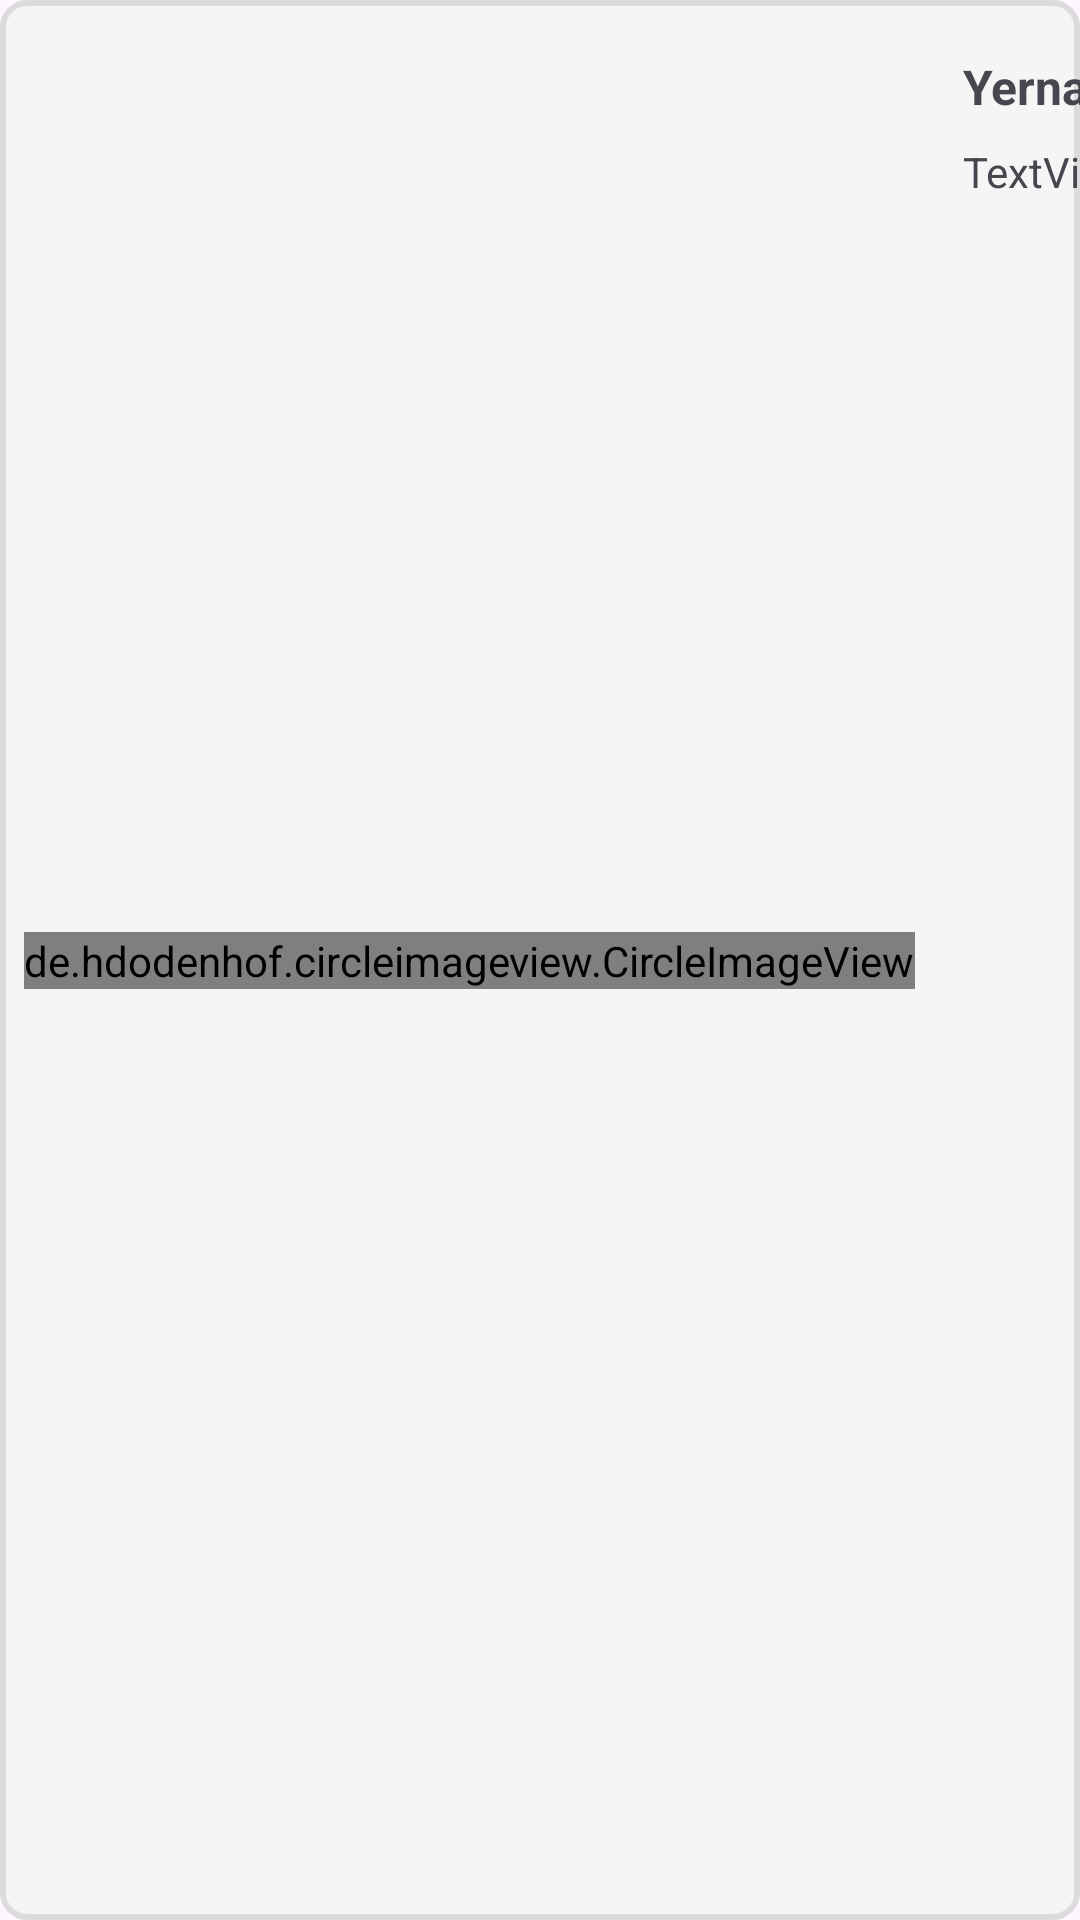

This screen was rendered from an Android layout file. Write that file and the resources it references.
<!-- AndroidManifest.xml: application theme Theme.StartUps -->
<!-- res/layout/chat_element.xml -->
<?xml version="1.0" encoding="utf-8"?>
<androidx.constraintlayout.widget.ConstraintLayout xmlns:android="http://schemas.android.com/apk/res/android"
    xmlns:app="http://schemas.android.com/apk/res-auto"
    xmlns:tools="http://schemas.android.com/tools"
    android:layout_width="match_parent"
    android:layout_height="wrap_content"
    android:background="@drawable/filter_button">

    <de.hdodenhof.circleimageview.CircleImageView
        android:id="@+id/circleImageView3"
        android:layout_width="wrap_content"
        android:layout_height="wrap_content"
        android:layout_marginStart="8dp"
        android:layout_marginTop="8dp"
        android:layout_marginBottom="8dp"
        android:src="@mipmap/ic_launcher"
        app:layout_constraintBottom_toBottomOf="parent"
        app:layout_constraintStart_toStartOf="parent"
        app:layout_constraintTop_toTopOf="parent" />

    <TextView
        android:id="@+id/chatName"
        android:layout_width="wrap_content"
        android:layout_height="wrap_content"
        android:layout_marginStart="16dp"
        android:layout_marginTop="18dp"
        android:text="Yernar"
        android:textSize="16dp"
        android:textStyle="bold"
        app:layout_constraintEnd_toEndOf="parent"
        app:layout_constraintHorizontal_bias="0.0"
        app:layout_constraintStart_toEndOf="@+id/circleImageView3"
        app:layout_constraintTop_toTopOf="parent" />

    <TextView
        android:id="@+id/chatText"
        android:layout_width="wrap_content"
        android:layout_height="wrap_content"
        android:layout_marginStart="16dp"
        android:layout_marginTop="8dp"
        android:layout_marginEnd="24dp"
        android:lines="1"
        android:maxWidth="260dp"
        android:text="TextViewfrpgerigjoerijgoiejrogjoerijgoierjgoerjioijgoierjgoiejrogjeorgjoejro"
        app:layout_constraintBottom_toBottomOf="parent"
        app:layout_constraintEnd_toEndOf="parent"
        app:layout_constraintHorizontal_bias="0.0"
        app:layout_constraintStart_toEndOf="@+id/circleImageView3"
        app:layout_constraintTop_toBottomOf="@+id/chatName"
        app:layout_constraintVertical_bias="0.0" />

    <TextView
        android:id="@+id/chatDate"
        android:layout_width="wrap_content"
        android:layout_height="wrap_content"
        android:layout_marginTop="18dp"
        android:layout_marginEnd="24dp"
        android:text="00:00"
        app:layout_constraintBottom_toTopOf="@+id/chatText"
        app:layout_constraintEnd_toEndOf="parent"
        app:layout_constraintHorizontal_bias="1.0"
        app:layout_constraintStart_toEndOf="@+id/chatName"
        app:layout_constraintTop_toTopOf="parent"
        app:layout_constraintVertical_bias="0.0" />


</androidx.constraintlayout.widget.ConstraintLayout>
<!-- resources referenced by this layout -->
<resources>
  <!-- drawable filter_button (drawable) -->
  <?xml version="1.0" encoding="utf-8"?>
  <selector xmlns:android="http://schemas.android.com/apk/res/android">
      <item>
          <shape android:shape="rectangle">
              <solid android:color="#f5f5f5"/>
              <stroke android:color="#dcdcdc" android:width="2sp"/>
              <corners android:radius="8sp"/>
          </shape>
      </item>
  </selector>
  <style name="Theme.StartUps" parent="Base.Theme.StartUps" />
  <style name="Base.Theme.StartUps" parent="Theme.Material3.DayNight.NoActionBar">
          <item name="colorPrimary">#58c3bd</item>
          <item name="colorOnBackground">@color/white</item>
      </style>
  <!-- not gathered from this repository: default colours our renderer supplied (Android Studio template values) -->
  <color name="white">#FFFFFFFF</color>
</resources>
